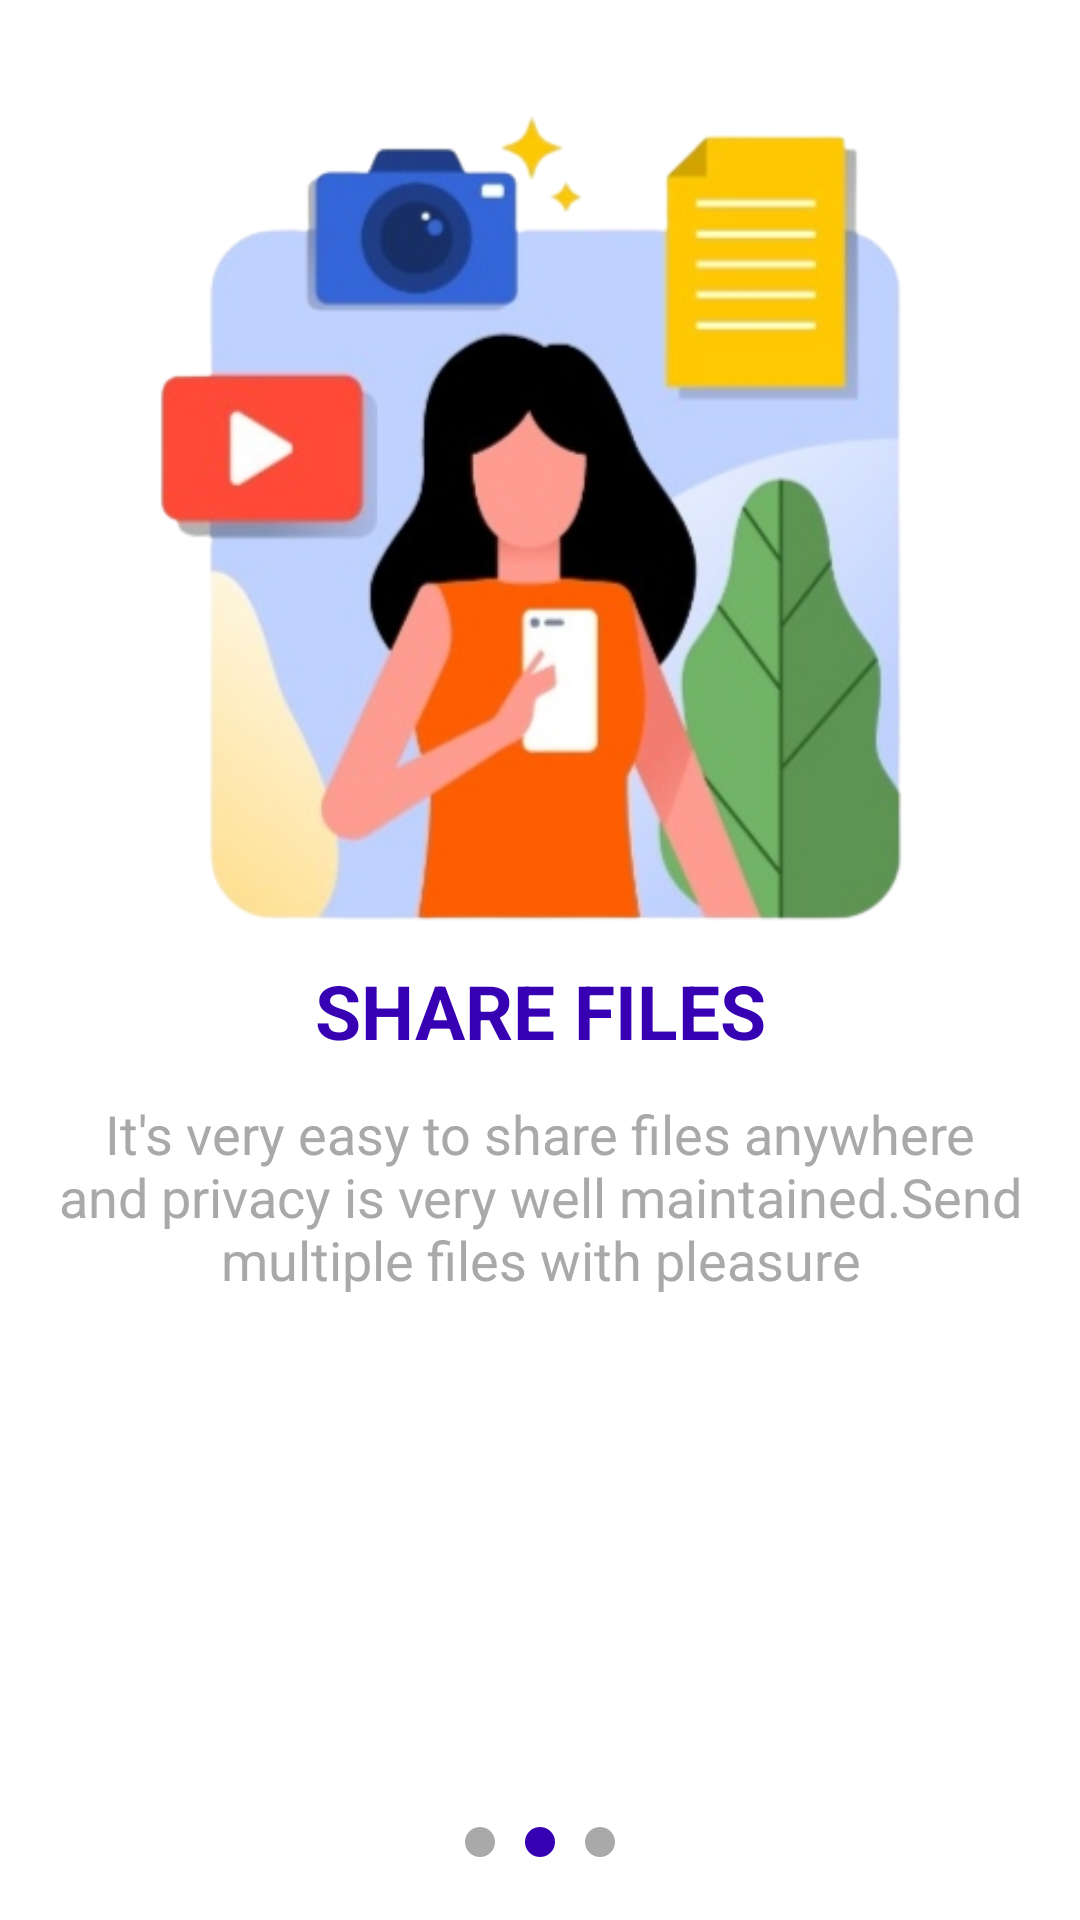

This screen was rendered from an Android layout file. Write that file and the resources it references.
<!-- AndroidManifest.xml: application theme Theme.UTS_NazraSyifa -->
<!-- res/layout/activity_splash_dua.xml -->
<?xml version="1.0" encoding="utf-8"?>
<androidx.constraintlayout.widget.ConstraintLayout xmlns:android="http://schemas.android.com/apk/res/android"
    xmlns:app="http://schemas.android.com/apk/res-auto"
    xmlns:tools="http://schemas.android.com/tools"
    android:layout_width="match_parent"
    android:layout_height="match_parent"
    tools:context=".SplashDua">

    <LinearLayout
        android:layout_width="match_parent"
        android:layout_height="match_parent"
        android:gravity="center_horizontal"
        tools:context=".SplashActivity"
        android:orientation="vertical">

        <ImageView
            android:layout_width="300dp"
            android:layout_height="300dp"
            android:layout_marginTop="20dp"
            android:src="@drawable/share"/>
        <TextView
            android:layout_width="match_parent"
            android:layout_height="wrap_content"
            android:text="SHARE FILES"
            android:gravity="center"
            android:textSize="25sp"
            android:textStyle="bold"
            android:textColor="@color/purple_700"/>
        <TextView
            android:id="@+id/deskripsi"
            android:layout_width="match_parent"
            android:layout_height="wrap_content"
            android:text="It's very easy to share files anywhere and privacy is very well maintained.Send multiple files with pleasure"
            android:gravity="center"
            android:padding="12dp"
            android:textColor="@color/abu"
            android:textSize="18sp" />

        <LinearLayout
            android:layout_width="match_parent"
            android:layout_height="wrap_content"
            android:layout_marginTop="165dp"
            android:gravity="center">

            <TextView
                android:layout_width="10dp"
                android:layout_height="10dp"
                android:layout_marginLeft="5dp"
                android:layout_marginRight="5dp"
                android:background="@drawable/rounded" />

            <TextView
                android:layout_width="10dp"
                android:layout_height="10dp"
                android:layout_marginLeft="5dp"
                android:layout_marginRight="5dp"
                android:background="@drawable/lingkaran" />
            <TextView
                android:layout_width="10dp"
                android:layout_height="10dp"
                android:layout_marginLeft="5dp"
                android:layout_marginRight="5dp"
                android:background="@drawable/rounded" />
        </LinearLayout>
    </LinearLayout>
</androidx.constraintlayout.widget.ConstraintLayout>
<!-- resources referenced by this layout -->
<resources>
  <color name="abu">#A9A9A9</color>
  <color name="purple_700">#FF3700B3</color>
  <!-- drawable lingkaran (drawable) -->
  <?xml version="1.0" encoding="utf-8"?>
  <shape xmlns:android="http://schemas.android.com/apk/res/android"
      android:shape="rectangle">
  
      <solid android:color="@color/purple_700"/>
      <corners android:radius="10dp"/>
  
  
  </shape>
  <!-- drawable rounded (drawable) -->
  <?xml version="1.0" encoding="utf-8"?>
  <shape xmlns:android="http://schemas.android.com/apk/res/android"
      android:shape="oval">
  
      <solid android:color="@color/abu"/>
      <corners android:radius="8dp"/>
  
  
  </shape>
  <!-- drawable share: png bitmap (drawable, 125387 bytes) -->
  <style name="Theme.UTS_NazraSyifa" parent="Theme.MaterialComponents.DayNight.NoActionBar">
          
          <item name="colorPrimary">@color/purple_500</item>
          <item name="colorPrimaryVariant">@color/purple_700</item>
          <item name="colorOnPrimary">@color/white</item>
          
          <item name="colorSecondary">@color/teal_200</item>
          <item name="colorSecondaryVariant">@color/teal_700</item>
          <item name="colorOnSecondary">@color/black</item>
          
          <item name="android:statusBarColor">?attr/colorPrimaryVariant</item>
          
      </style>
  <color name="purple_500">#FF6200EE</color>
  <color name="white">#FFFFFFFF</color>
  <color name="teal_200">#FF03DAC5</color>
  <color name="teal_700">#FF018786</color>
  <color name="black">#FF000000</color>
</resources>
